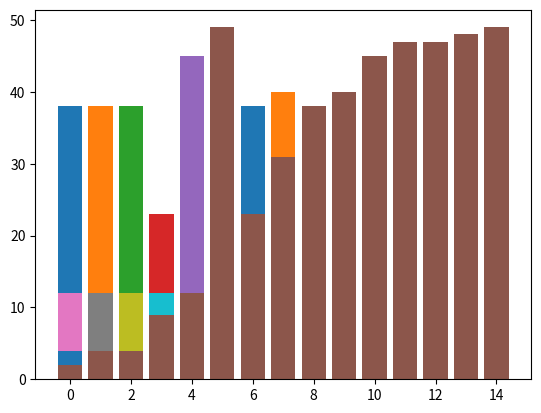

Recreate this plot in Python.
"""Quick Sort example.

This file belongs to the week 3 lecture examples on graphs, backtracking, and divide-and-conquer algorithms. It uses quick_sort, partition to illustrate the main idea with a small runnable example.
"""

import matplotlib.pyplot as plt
import random

def quick_sort(arr, left, right):
    """Sort the list using quick sort.

    Args:
        arr (list): The list being processed by the algorithm.
        left (object): The left boundary or left-side data used by the algorithm.
        right (object): The right boundary or right-side data used by the algorithm.

    Returns:
        None: This function updates data or prints results and does not return a value.
    """
    if left < right:
        pivot_index = partition(arr, left, right)
        quick_sort(arr, left, pivot_index - 1)
        quick_sort(arr, pivot_index + 1, right)

def partition(arr, left, right):
    """Place the pivot in its final quick-sort position and return its index.

    Args:
        arr (list): The list being processed by the algorithm.
        left (object): The left boundary or left-side data used by the algorithm.
        right (object): The right boundary or right-side data used by the algorithm.

    Returns:
        int: The integer result produced by the algorithm.
    """
    pivot = arr[right]
    i = left - 1
    for j in range(left, right):
        if arr[j] < pivot:
            i += 1
            arr[i], arr[j] = arr[j], arr[i]
            # visualize the swap
            plt.bar(range(len(arr)), arr)
            plt.show(block=False)
            plt.pause(0.1)
    arr[i+1], arr[right] = arr[right], arr[i+1]
    # visualize the swap
    plt.bar(range(len(arr)), arr)
    plt.show(block=False)
    plt.pause(0.1)
    return i+1

# generate random data to sort
data = [random.randint(0, 50) for _ in range(15)]
# visualize the initial state
plt.bar(range(len(data)), data)
plt.show(block=False)
plt.pause(1)

# sort the data and visualize each step
quick_sort(data, 0, len(data) - 1)

# visualize the final sorted state
plt.bar(range(len(data)), data)
plt.show()
